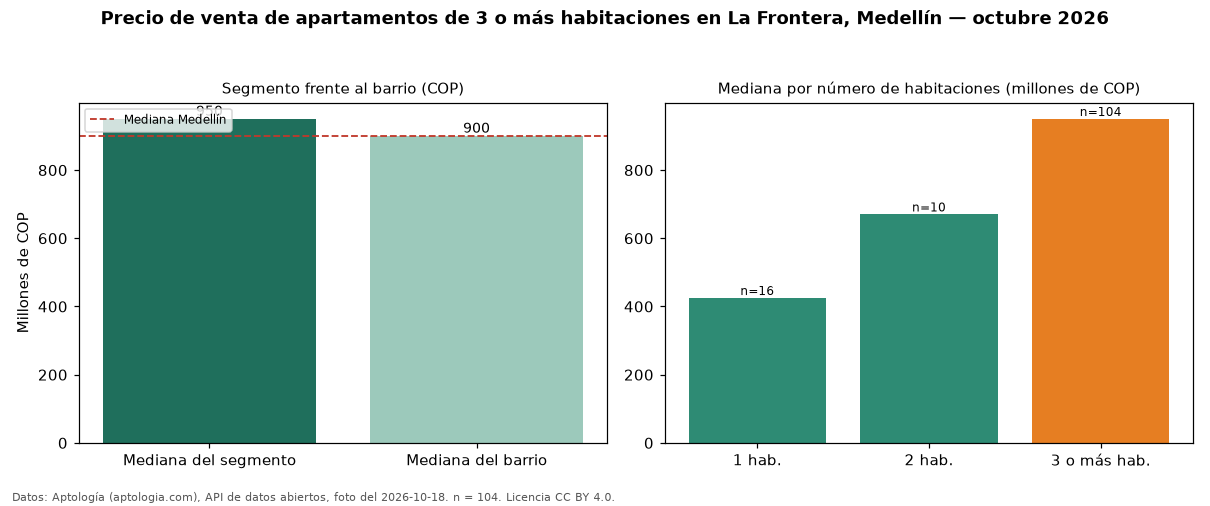

Source data for this figure (header and first rows):
seccion, metrica, valor_cop, n
precio, mediana, 950000000, 104
habitaciones, 1, 425000000, 16
habitaciones, 2, 670000000, 10
habitaciones, 3+, 950000000, 104
barrio, mediana_barrio_todos_los_tamanos, 900000000, 131
ciudad, mediana_ciudad, 900000000, 
fuente, fecha_foto, 2026-10-18, 
fuente, atribucion, https://www.aptologia.com/venta/medellin…, 
